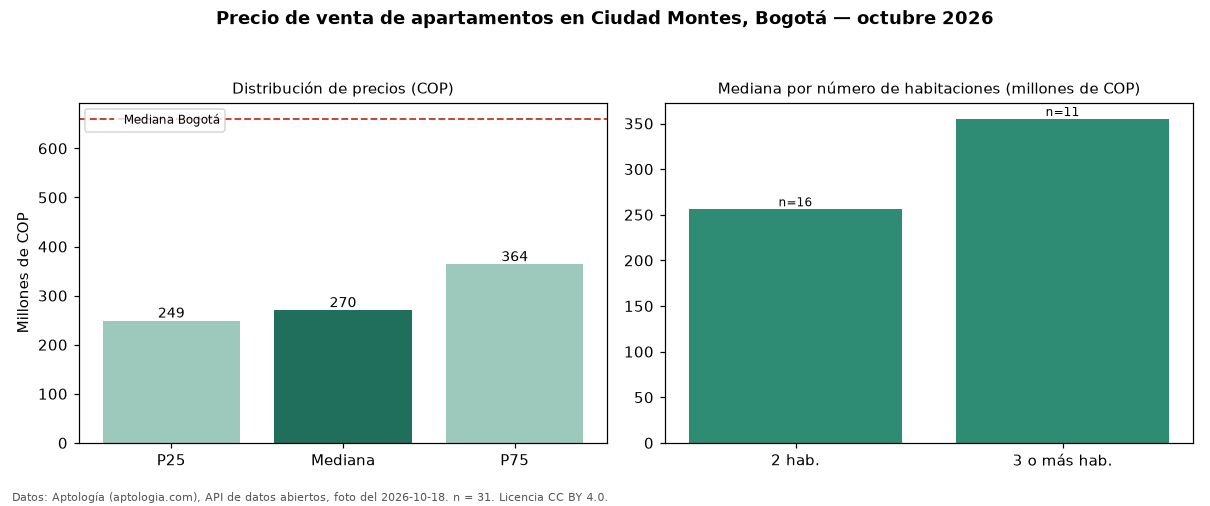

Data behind this chart, as committed beside it:
seccion, metrica, valor_cop, n
precio, p25, 248650000, 31
precio, mediana, 270000000, 31
precio, p75, 363500000, 31
precio, minimo, 177100000, 31
precio, maximo, 790000000, 31
parqueadero, avisos_con_parqueadero, 6, 31
habitaciones, 2, 256000000, 16
habitaciones, 3+, 355000000, 11
ciudad, mediana_ciudad, 660000000, 
fuente, fecha_foto, 2026-10-18, 
fuente, atribucion, https://www.aptologia.com/venta/bogota/c…, 
